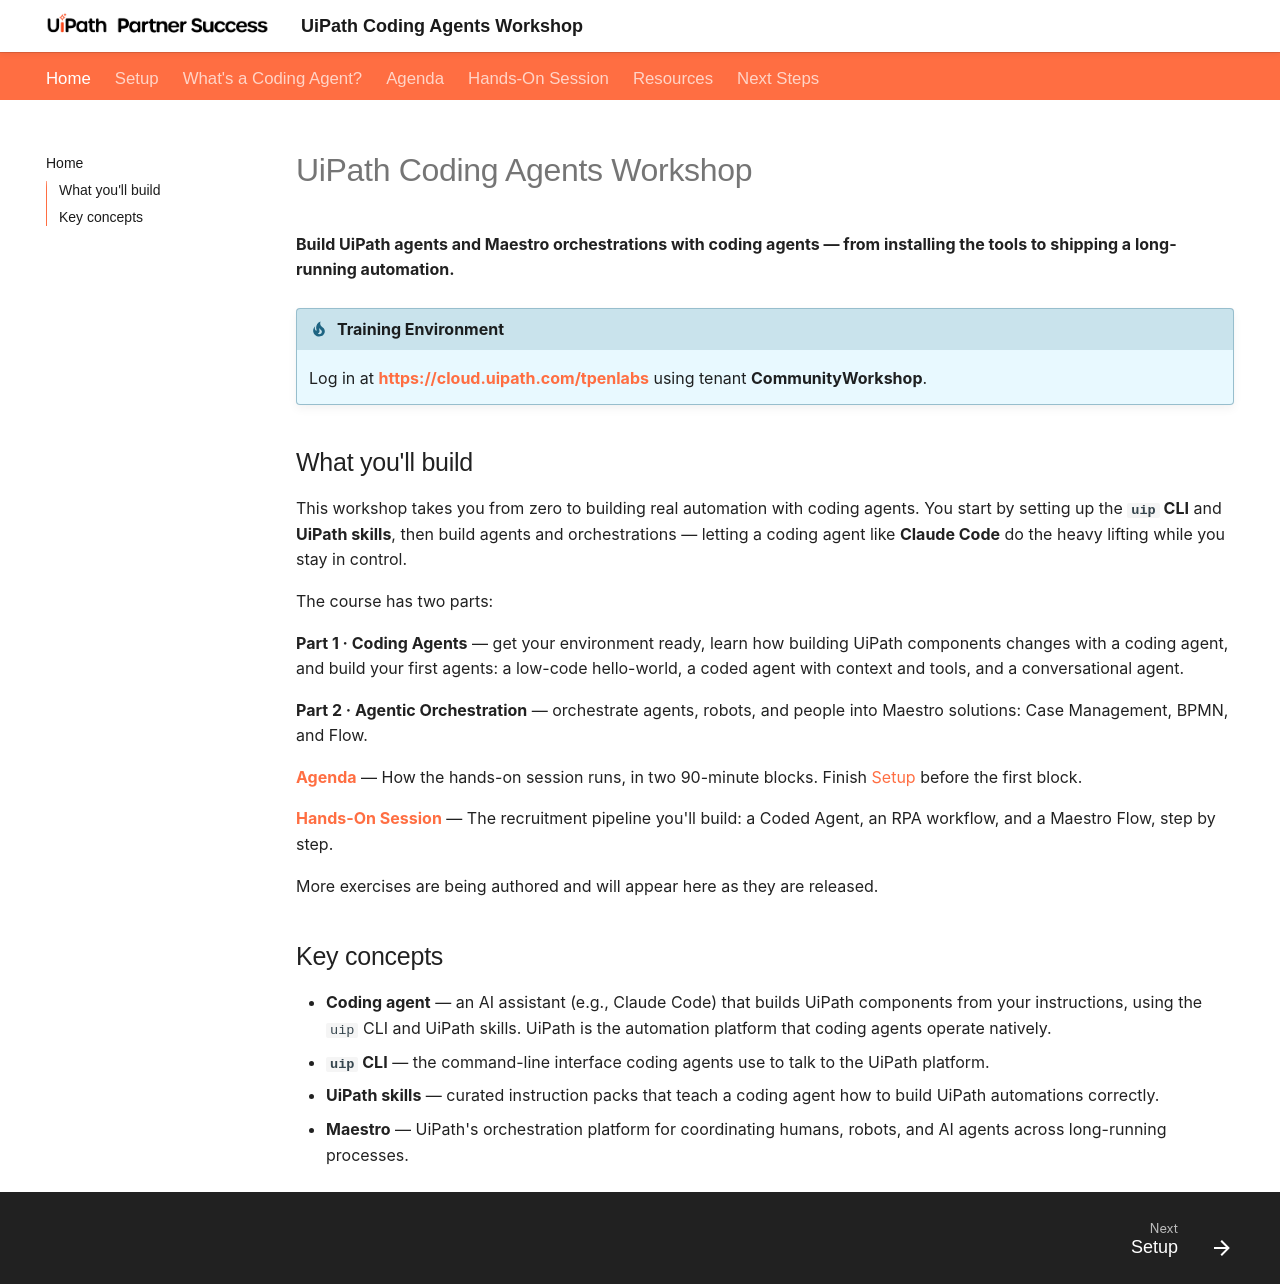

repository: uipath-practice/CodingAgentsRecruitmentPipeline · page: index.html · generator: mkdocs

# UiPath Coding Agents Workshop

**Build UiPath agents and Maestro orchestrations with coding agents — from installing the tools to shipping a long-running automation.**

!!! tip "Training Environment"
    Log in at **[https://cloud.uipath.com/tpenlabs](https://cloud.uipath.com/tpenlabs)** using tenant **CommunityWorkshop**.

## What you'll build

This workshop takes you from zero to building real automation with coding agents. You start by setting up the **`uip` CLI** and **UiPath skills**, then build agents and orchestrations — letting a coding agent like **Claude Code** do the heavy lifting while you stay in control.

The course has two parts:

**Part 1 · Coding Agents** — get your environment ready, learn how building UiPath components changes with a coding agent, and build your first agents: a low-code hello-world, a coded agent with context and tools, and a conversational agent.

**Part 2 · Agentic Orchestration** — orchestrate agents, robots, and people into Maestro solutions: Case Management, BPMN, and Flow.

[**Agenda**](loan-application-underwriting/agenda.md) — How the hands-on session runs, in two 90-minute blocks. Finish [Setup](setup.md) before the first block.

[**Hands-On Session**](coding-agents-hands-on.md) — The recruitment pipeline you'll build: a Coded Agent, an RPA workflow, and a Maestro Flow, step by step.

More exercises are being authored and will appear here as they are released.

## Key concepts

- **Coding agent** — an AI assistant (e.g., Claude Code) that builds UiPath components from your instructions, using the `uip` CLI and UiPath skills. UiPath is the automation platform that coding agents operate natively.
- **`uip` CLI** — the command-line interface coding agents use to talk to the UiPath platform.
- **UiPath skills** — curated instruction packs that teach a coding agent how to build UiPath automations correctly.
- **Maestro** — UiPath's orchestration platform for coordinating humans, robots, and AI agents across long-running processes.
